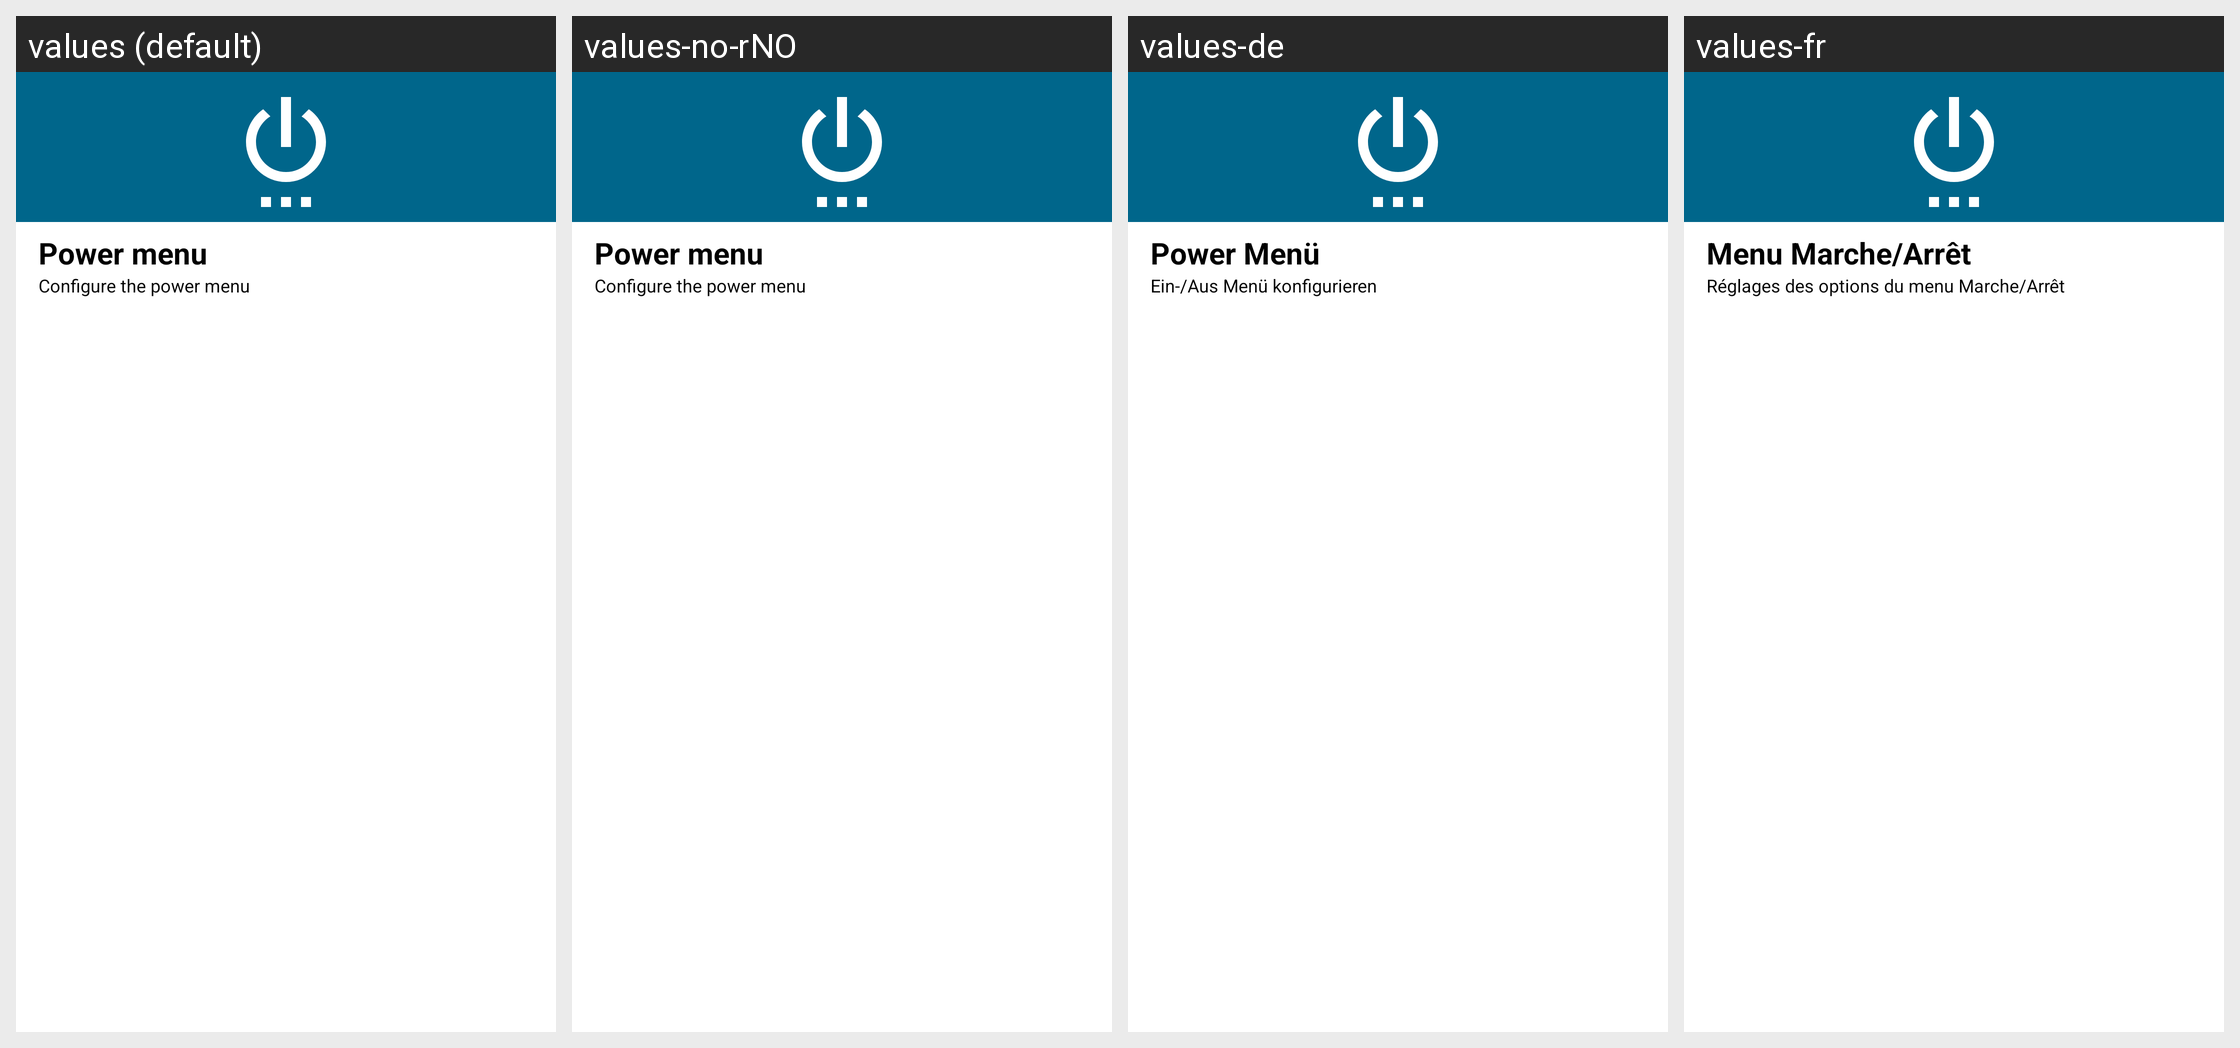

Here is an Android app screen in its default locale and in the app's own translations. Write out the translated-string differences for the strings that appear on this screen.
Android screen res/layout/powermenu.xml rendered under 4 locales, left to right: values (default), values-no-rNO, values-de, values-fr. Device: Nexus 5 (rendered at 1080×1920; each locale shown at half size, 540×960, under a caption strip naming it); theme Theme.MaterialUnicorns.
Other locales in the repository, not shown: values-af, values-ar, values-ca, values-cs, values-da, values-el, values-es, values-fi, values-hu, values-it, values-iw, values-ja, values-ko, values-nl, values-pl, values-pt-rBR, values-pt-rPT, values-ro, values-ru, values-sr, values-sv, values-tr, values-uk, values-vi, values-zh-rCN, values-zh-rTW.
Strings drawn on this screen, with the default value and each locale's value (text and hints the layout hard-codes, and strings that could not be matched under every locale, appear in the picture but are not listed):

powermenu_title
  values: Power menu
  values-no-rNO: Power menu  [not translated; the default value is used]
  values-de: Power Menü
  values-fr: Menu Marche/Arrêt

powermenu_summary
  values: Configure the power menu
  values-no-rNO: Configure the power menu  [not translated; the default value is used]
  values-de: Ein-/Aus Menü konfigurieren
  values-fr: Réglages des options du menu Marche/Arrêt
